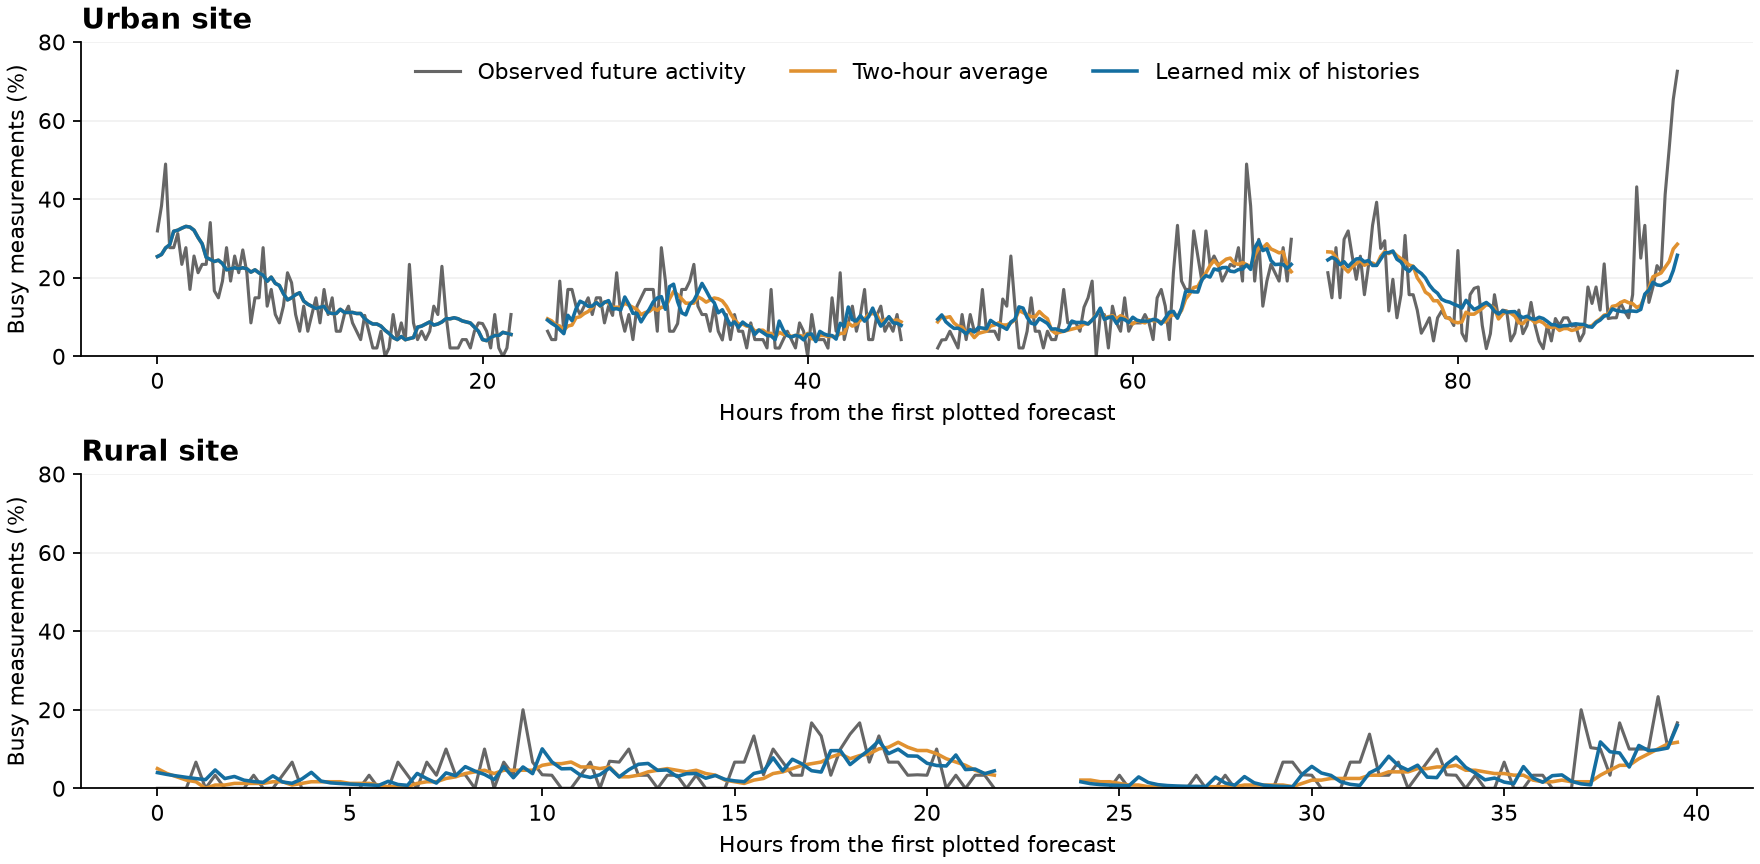

The data file committed next to this chart (first rows):
node, fold, method, origin_s, target_start_s, target_end_s, y, prediction
CC1, 1, selected_learned, 1644601834, 1644602734, 1644603634, 0.3191, 0.254
CC1, 1, selected_learned, 1644602734, 1644603634, 1644604534, 0.383, 0.2593
CC1, 1, selected_learned, 1644603634, 1644604534, 1644605434, 0.4894, 0.2759
CC1, 1, selected_learned, 1644604534, 1644605434, 1644606334, 0.2766, 0.2838
CC1, 1, selected_learned, 1644605434, 1644606334, 1644607234, 0.2766, 0.3183
CC1, 1, selected_learned, 1644606334, 1644607234, 1644608134, 0.3125, 0.321
CC1, 1, selected_learned, 1644607234, 1644608134, 1644609034, 0.234, 0.3263
CC1, 1, selected_learned, 1644608134, 1644609034, 1644609934, 0.2766, 0.3307
CC1, 1, selected_learned, 1644609034, 1644609934, 1644610834, 0.1702, 0.3289
CC1, 1, selected_learned, 1644609934, 1644610834, 1644611734, 0.2553, 0.321
CC1, 1, selected_learned, 1644610834, 1644611734, 1644612634, 0.2128, 0.3024
CC1, 1, selected_learned, 1644611734, 1644612634, 1644613534, 0.234, 0.2865
CC1, 1, selected_learned, 1644612634, 1644613534, 1644614434, 0.234, 0.252
CC1, 1, selected_learned, 1644613534, 1644614434, 1644615334, 0.3404, 0.2467
CC1, 1, selected_learned, 1644614434, 1644615334, 1644616234, 0.1667, 0.2414
CC1, 1, selected_learned, 1644615334, 1644616234, 1644617134, 0.1489, 0.2447
CC1, 1, selected_learned, 1644616234, 1644617134, 1644618034, 0.1915, 0.2361
CC1, 1, selected_learned, 1644617134, 1644618034, 1644618934, 0.2766, 0.2202
CC1, 1, selected_learned, 1644618034, 1644618934, 1644619834, 0.1915, 0.2228
CC1, 1, selected_learned, 1644618934, 1644619834, 1644620734, 0.2553, 0.2255
CC1, 1, selected_learned, 1644619834, 1644620734, 1644621634, 0.2128, 0.2228
CC1, 1, selected_learned, 1644620734, 1644621634, 1644622534, 0.2708, 0.2255
CC1, 1, selected_learned, 1644621634, 1644622534, 1644623434, 0.2128, 0.2228
CC1, 1, selected_learned, 1644622534, 1644623434, 1644624334, 0.08511, 0.2143
CC1, 1, selected_learned, 1644623434, 1644624334, 1644625234, 0.1489, 0.2202
CC1, 1, selected_learned, 1644624334, 1644625234, 1644626134, 0.1489, 0.2122
CC1, 1, selected_learned, 1644625234, 1644626134, 1644627034, 0.2766, 0.2069
CC1, 1, selected_learned, 1644626134, 1644627034, 1644627934, 0.1277, 0.191
CC1, 1, selected_learned, 1644627034, 1644627934, 1644628834, 0.1702, 0.2016
CC1, 1, selected_learned, 1644627934, 1644628834, 1644629734, 0.1064, 0.1857
CC1, 1, selected_learned, 1644628834, 1644629734, 1644630634, 0.08511, 0.1804
CC1, 1, selected_learned, 1644629734, 1644630634, 1644631534, 0.1277, 0.1596
CC1, 1, selected_learned, 1644630634, 1644631534, 1644632434, 0.2128, 0.1436
CC1, 1, selected_learned, 1644631534, 1644632434, 1644633334, 0.1875, 0.1489
CC1, 1, selected_learned, 1644632434, 1644633334, 1644634234, 0.1064, 0.1569
CC1, 1, selected_learned, 1644633334, 1644634234, 1644635134, 0.06383, 0.1618
CC1, 1, selected_learned, 1644634234, 1644635134, 1644636034, 0.1277, 0.1406
CC1, 1, selected_learned, 1644635134, 1644636034, 1644636934, 0.06383, 0.1326
CC1, 1, selected_learned, 1644636034, 1644636934, 1644637834, 0.1064, 0.1273
CC1, 1, selected_learned, 1644636934, 1644637834, 1644638734, 0.1489, 0.122
CC1, 1, selected_learned, 1644637834, 1644638734, 1644639634, 0.08511, 0.1247
CC1, 1, selected_learned, 1644638734, 1644639634, 1644640534, 0.1702, 0.1273
CC1, 1, selected_learned, 1644639634, 1644640534, 1644641434, 0.1064, 0.1114
CC1, 1, selected_learned, 1644640534, 1644641434, 1644642334, 0.1489, 0.109
CC1, 1, selected_learned, 1644641434, 1644642334, 1644643234, 0.06383, 0.109
CC1, 1, selected_learned, 1644642334, 1644643234, 1644644134, 0.06383, 0.1197
CC1, 1, selected_learned, 1644643234, 1644644134, 1644645034, 0.1064, 0.1117
CC1, 1, selected_learned, 1644644134, 1644645034, 1644645934, 0.1277, 0.1117
CC1, 1, selected_learned, 1644645034, 1644645934, 1644646834, 0.08511, 0.1117
CC1, 1, selected_learned, 1644645934, 1644646834, 1644647734, 0.06383, 0.109
CC1, 1, selected_learned, 1644646834, 1644647734, 1644648634, 0.04255, 0.109
CC1, 1, selected_learned, 1644647734, 1644648634, 1644649534, 0.1042, 0.09574
CC1, 1, selected_learned, 1644648634, 1644649534, 1644650434, 0.06383, 0.08777
CC1, 1, selected_learned, 1644649534, 1644650434, 1644651334, 0.02128, 0.08223
CC1, 1, selected_learned, 1644650434, 1644651334, 1644652234, 0.02128, 0.08223
CC1, 1, selected_learned, 1644651334, 1644652234, 1644653134, 0.06383, 0.07692
CC1, 1, selected_learned, 1644652234, 1644653134, 1644654034, 0.0, 0.06631
CC1, 1, selected_learned, 1644653134, 1644654034, 1644654934, 0.02128, 0.05836
CC1, 1, selected_learned, 1644654034, 1644654934, 1644655834, 0.1064, 0.04775
CC1, 1, selected_learned, 1644654934, 1644655834, 1644656734, 0.04255, 0.04244
... 944 more rows
